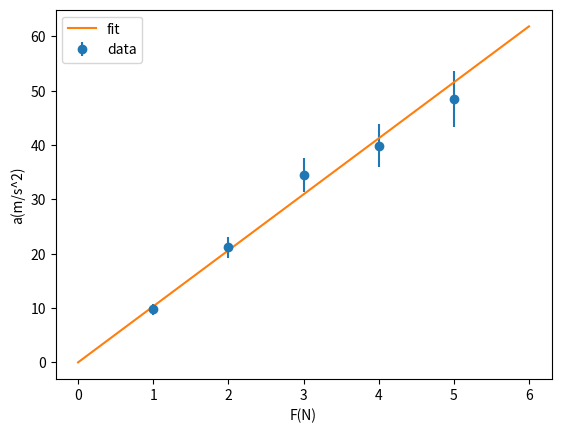
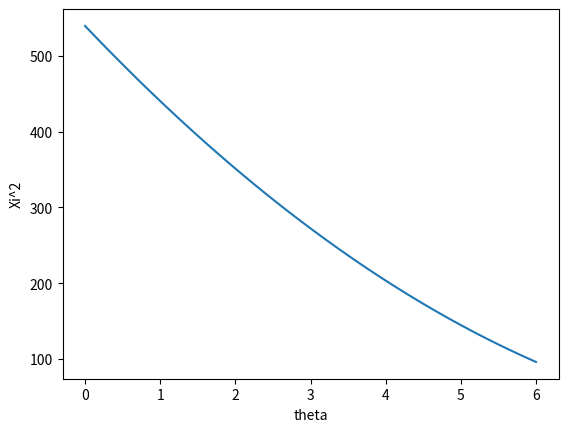
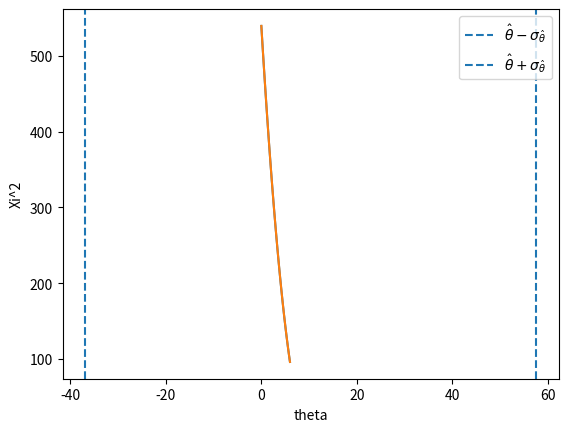

Write Python code to recreate these figures, in order.
import numpy as np 
import matplotlib.pyplot as plt 
import math 

ac = np.array([9.8, 21.2, 34.5, 39.9, 48.5])
ac_er = np.array([1.0, 1.9, 3.1, 3.9, 5.1])
F = np.array([1,2,3,4,5])

w = 1/ac_er**2
m = np.sum(w*F**2)/np.sum(w*F*ac)
m_er = np.sqrt(1/np.sum(w*F**2))

F_fit = np.linspace(0,6,100)
a_fit = F_fit/m

plt.xlabel("F(N)")
plt.ylabel("a(m/s^2)")
plt.errorbar(F,ac, yerr=ac_er, fmt='o', label="data")
plt.plot(F_fit, a_fit, '-', label="fit")
plt.legend()
plt.savefig("fit_plot.png", dpi=300)   
plt.close() 

print("Vrijednost m i nesigurnost:",m, m_er)

def xi2(t):
    return np.sum((ac-t*F)**2/(ac_er**2))

theta = np.linspace(0,6,100)
xi = [xi2(i) for i in theta]

plt.xlabel("theta")
plt.ylabel("Xi^2")
plt.plot(theta, xi)
plt.savefig("xi_plot.png", dpi=300)
plt.close()

theta_er = m_er/(m**2)
theta_hat = 1/m 

plt.xlabel("theta")
plt.ylabel("Xi^2")
plt.plot(theta, xi)

plt.plot(theta, xi)
plt.axvline(theta_hat - theta_er, linestyle='--', label=r'$\hat{\theta}-\sigma_{\hat{\theta}}$')
plt.axvline(theta_hat + theta_er, linestyle='--', label=r'$\hat{\theta}+\sigma_{\hat{\theta}}$')

plt.legend()
plt.savefig("xi_plot_dashed.png", dpi=300)
plt.close()
